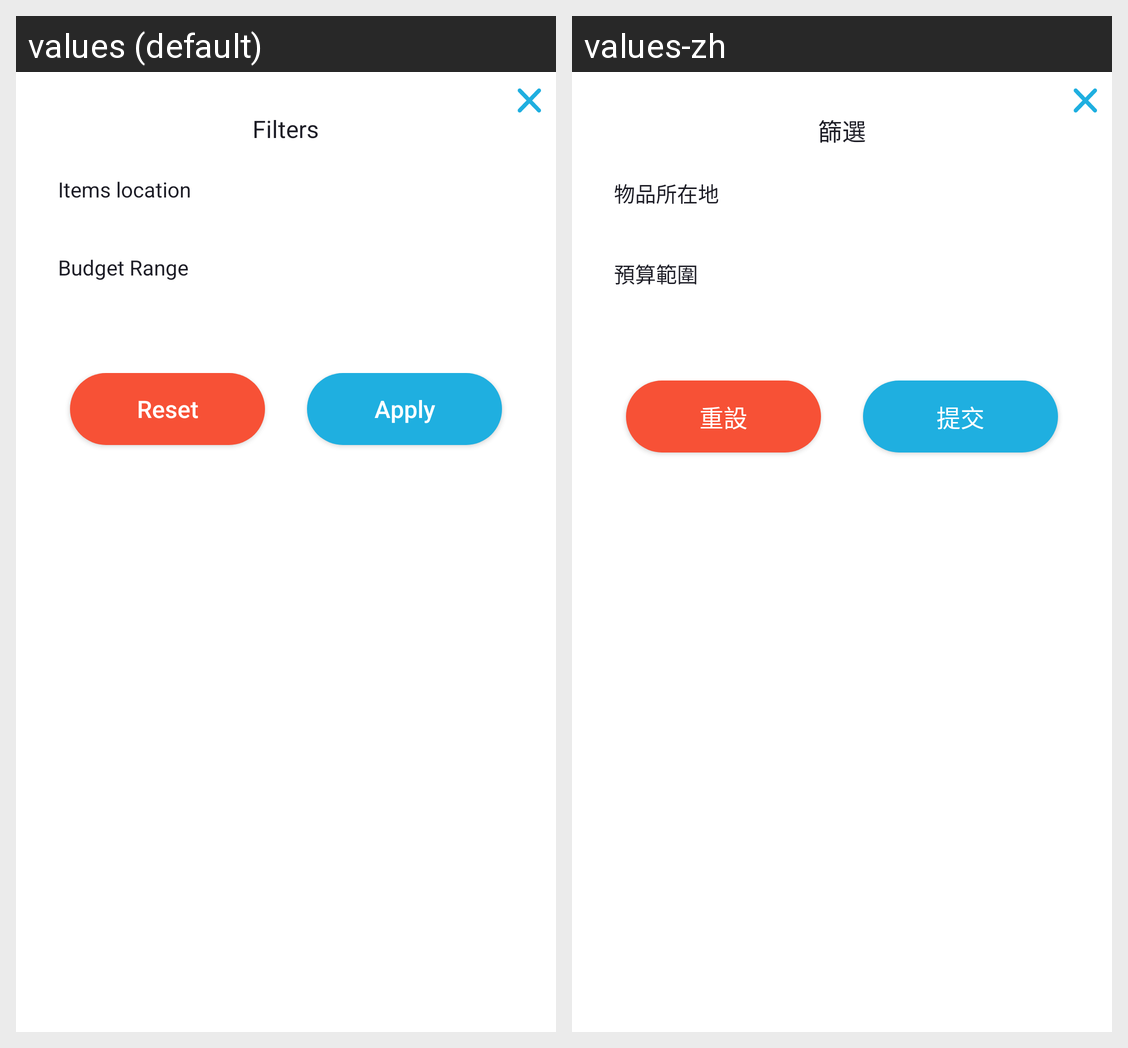

This grid shows one Android layout under two languages. Give, for every string resource on the screen, its name, the default text and each shown locale's text.
Android screen res/layout/activity_filter.xml rendered under 2 locales, left to right: values (default), values-zh. Device: Nexus 5 (rendered at 1080×1920; each locale shown at half size, 540×960, under a caption strip naming it); theme UniDealDialog.
Strings drawn on this screen, with the default value and each locale's value (text and hints the layout hard-codes, and strings that could not be matched under every locale, appear in the picture but are not listed):

filters
  values: Filters
  values-zh: 篩選

title_category
  values: Items location
  values-zh: 物品所在地

fee_range
  values: Budget Range
  values-zh: 預算範圍

reset
  values: Reset
  values-zh: 重設

btn_apply_job
  values: Apply
  values-zh: 提交
